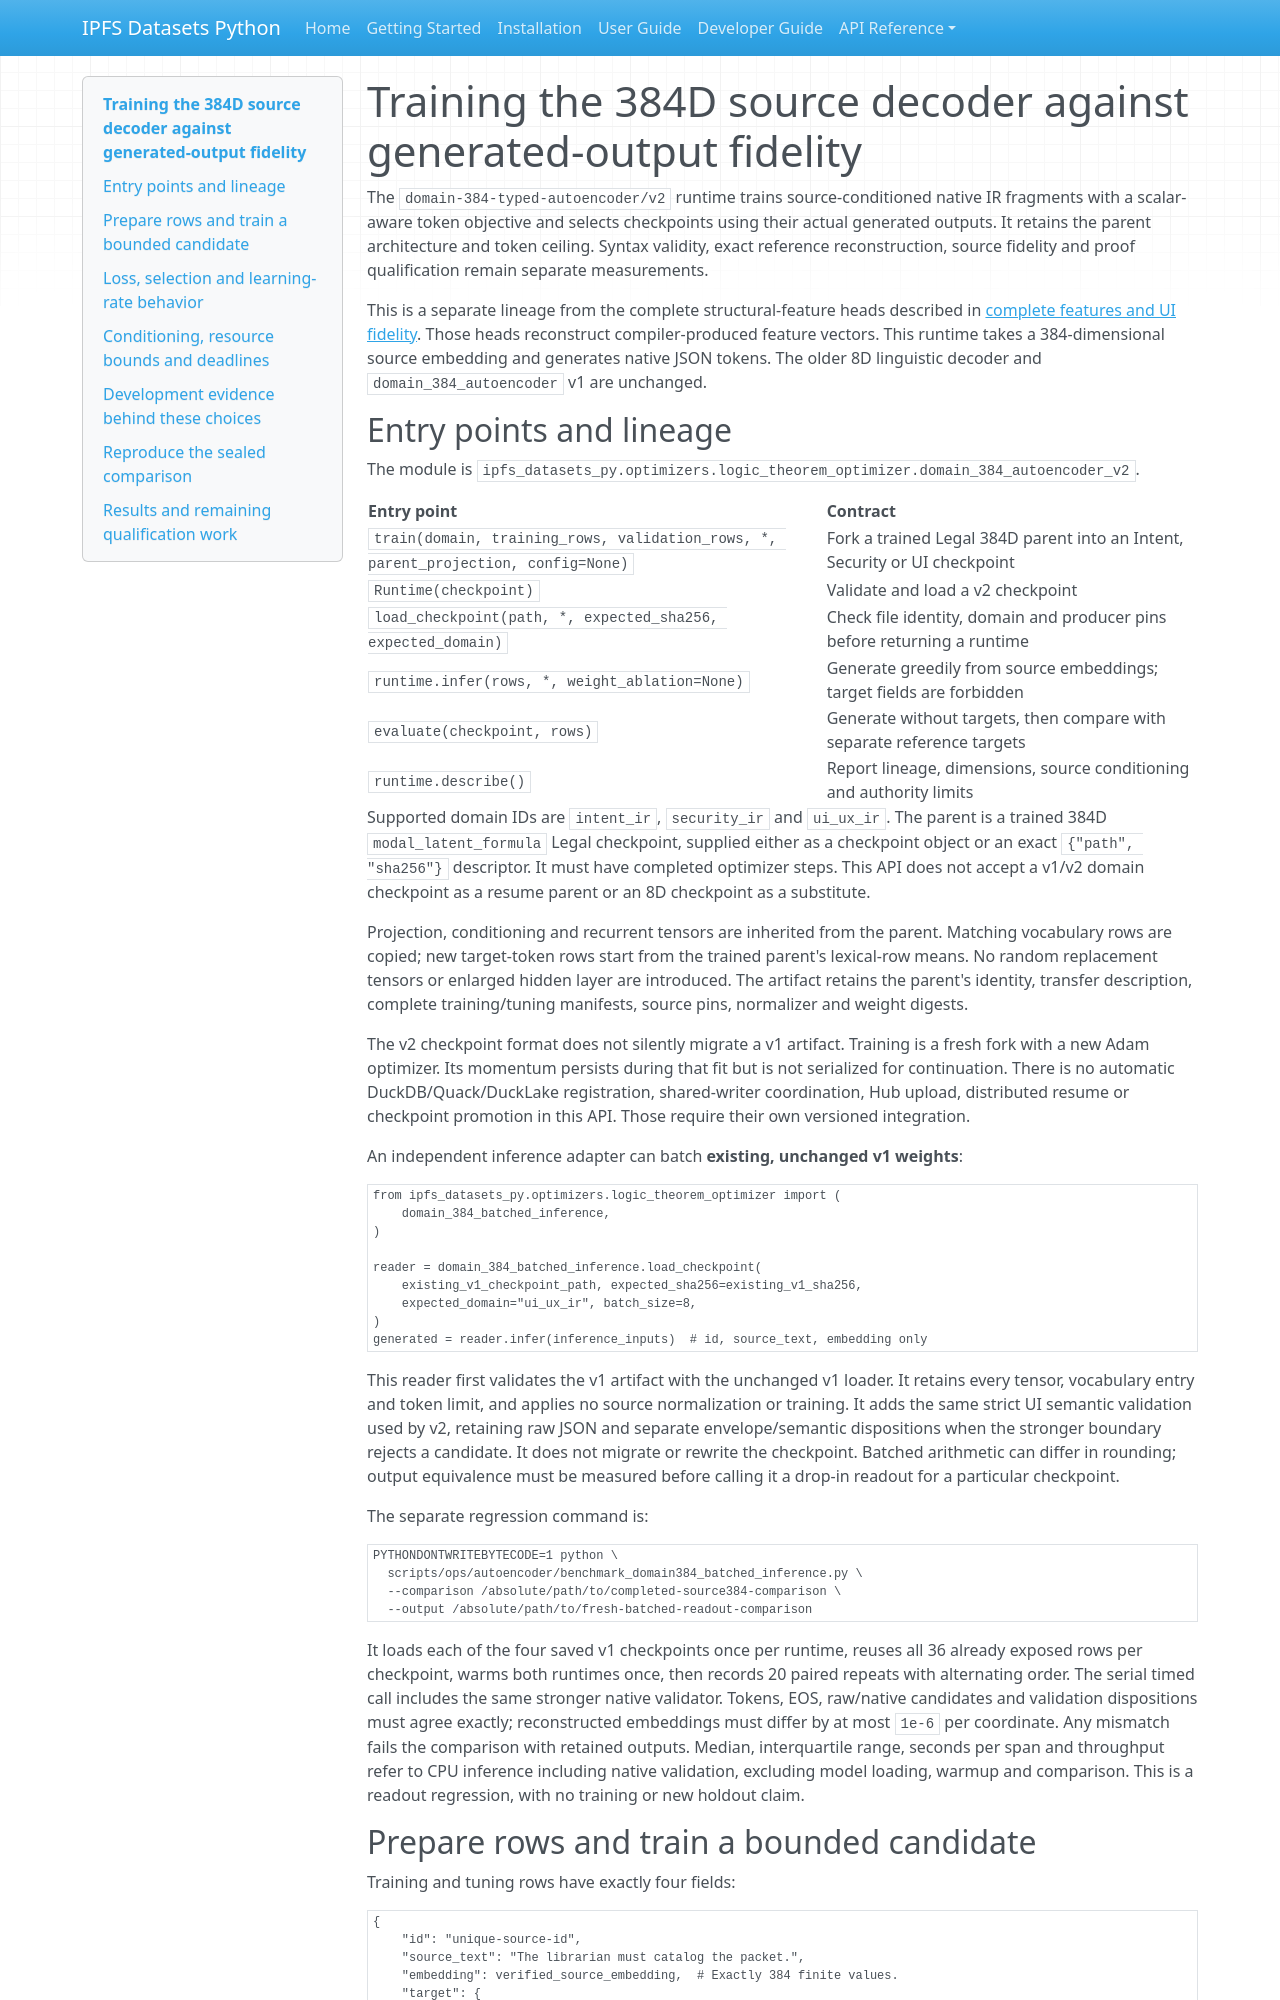

repository: endomorphosis/ipfs_datasets_py · page: autoencoders/source384_fidelity_training_v2/index.html · generator: mkdocs

# Training the 384D source decoder against generated-output fidelity

The `domain-384-typed-autoencoder/v2` runtime trains source-conditioned native
IR fragments with a scalar-aware token objective and selects checkpoints using
their actual generated outputs. It retains the parent architecture and token
ceiling. Syntax validity, exact reference reconstruction, source fidelity and
proof qualification remain separate measurements.

This is a separate lineage from the complete structural-feature heads described
in [complete features and UI fidelity](complete_features_and_ui_fidelity.md).
Those heads reconstruct compiler-produced feature vectors. This runtime takes a
384-dimensional source embedding and generates native JSON tokens. The older
8D linguistic decoder and `domain_384_autoencoder` v1 are unchanged.

## Entry points and lineage

The module is
`ipfs_datasets_py.optimizers.logic_theorem_optimizer.domain_384_autoencoder_v2`.

| Entry point | Contract |
| --- | --- |
| `train(domain, training_rows, validation_rows, *, parent_projection, config=None)` | Fork a trained Legal 384D parent into an Intent, Security or UI checkpoint |
| `Runtime(checkpoint)` | Validate and load a v2 checkpoint |
| `load_checkpoint(path, *, expected_sha256, expected_domain)` | Check file identity, domain and producer pins before returning a runtime |
| `runtime.infer(rows, *, weight_ablation=None)` | Generate greedily from source embeddings; target fields are forbidden |
| `evaluate(checkpoint, rows)` | Generate without targets, then compare with separate reference targets |
| `runtime.describe()` | Report lineage, dimensions, source conditioning and authority limits |

Supported domain IDs are `intent_ir`, `security_ir` and `ui_ux_ir`. The parent is
a trained 384D `modal_latent_formula` Legal checkpoint, supplied either as a
checkpoint object or an exact `{"path", "sha256"}` descriptor. It must have
completed optimizer steps. This API does not accept a v1/v2 domain checkpoint
as a resume parent or an 8D checkpoint as a substitute.

Projection, conditioning and recurrent tensors are inherited from the parent.
Matching vocabulary rows are copied; new target-token rows start from the
trained parent's lexical-row means. No random replacement tensors or enlarged
hidden layer are introduced. The artifact retains the parent's identity,
transfer description, complete training/tuning manifests, source pins,
normalizer and weight digests.

The v2 checkpoint format does not silently migrate a v1 artifact. Training is a
fresh fork with a new Adam optimizer. Its momentum persists during that fit but
is not serialized for continuation. There is no automatic DuckDB/Quack/DuckLake
registration, shared-writer coordination, Hub upload, distributed resume or
checkpoint promotion in this API. Those require their own versioned integration.

An independent inference adapter can batch **existing, unchanged v1 weights**:

```python
from ipfs_datasets_py.optimizers.logic_theorem_optimizer import (
    domain_384_batched_inference,
)

reader = domain_384_batched_inference.load_checkpoint(
    existing_v1_checkpoint_path, expected_sha256=existing_v1_sha256,
    expected_domain="ui_ux_ir", batch_size=8,
)
generated = reader.infer(inference_inputs)  # id, source_text, embedding only
```

This reader first validates the v1 artifact with the unchanged v1 loader. It
retains every tensor, vocabulary entry and token limit, and applies no source
normalization or training. It adds the same strict UI semantic validation used
by v2, retaining raw JSON and separate envelope/semantic dispositions when the
stronger boundary rejects a candidate. It does not migrate or rewrite the
checkpoint. Batched arithmetic can differ in rounding; output equivalence must
be measured before calling it a drop-in readout for a particular checkpoint.

The separate regression command is:

```bash
PYTHONDONTWRITEBYTECODE=1 python \
  scripts/ops/autoencoder/benchmark_domain384_batched_inference.py \
  --comparison /absolute/path/to/completed-source384-comparison \
  --output /absolute/path/to/fresh-batched-readout-comparison
```

It loads each of the four saved v1 checkpoints once per runtime, reuses all 36
already exposed rows per checkpoint, warms both runtimes once, then records 20
paired repeats with alternating order. The serial timed call includes the same
stronger native validator. Tokens, EOS, raw/native candidates and validation
dispositions must agree exactly; reconstructed embeddings must differ by at
most `1e-6` per coordinate. Any mismatch fails the comparison with retained
outputs. Median, interquartile range, seconds per span and throughput refer to
CPU inference including native validation, excluding model loading, warmup and
comparison. This is a readout regression, with no training or new holdout claim.
